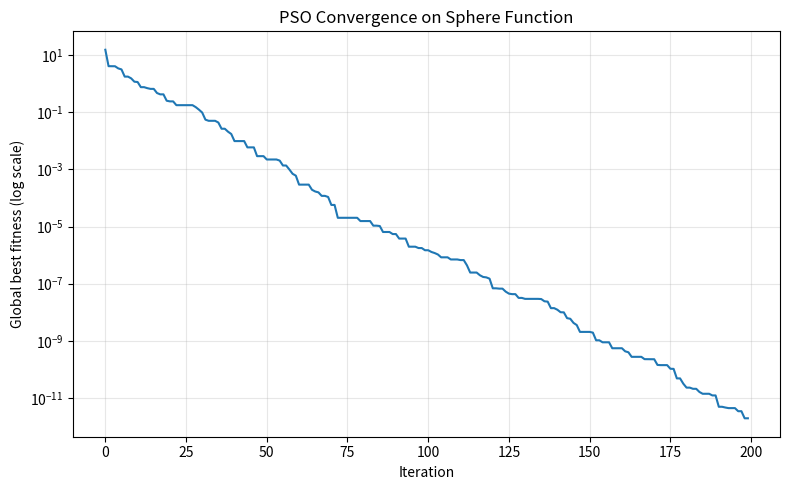

The script that saved this image:
import numpy as np
import matplotlib.pyplot as plt


evaluation_count = 0


def evaluate(x):
    global evaluation_count
    evaluation_count += 1
    return sphere(x)


def evaluate_population(population):
    return np.array([evaluate(ind) for ind in population])


def sphere(x):
    return np.sum(x ** 2)


def run_pso(
    n_dim=10,
    n_particles=50,
    n_iterations=200,
    bounds=(-5.12, 5.12),
    w=0.7,
    c1=1.5,
    c2=1.5,
    v_max=None,
    seed=None,
    verbose=True,
):
    global evaluation_count, evaluation_history

    evaluation_count = 0
    evaluation_history = []

    if seed is not None:
        np.random.seed(seed)

    lo, hi = bounds
    if v_max is None:
        v_max = 0.2 * (hi - lo)

    positions = np.random.uniform(lo, hi, size=(n_particles, n_dim))
    velocities = np.random.uniform(-v_max, v_max, size=(n_particles, n_dim))

    pbest_positions = positions.copy()
    pbest_fitness = evaluate_population(positions)

    gbest_idx = np.argmin(pbest_fitness)
    gbest_position = pbest_positions[gbest_idx].copy()
    gbest_fitness = pbest_fitness[gbest_idx]

    best_history = []
    best_position_history = []

    for it in range(n_iterations):
        r1 = np.random.rand(n_particles, n_dim)
        r2 = np.random.rand(n_particles, n_dim)

        velocities = (
            w * velocities
            + c1 * r1 * (pbest_positions - positions)
            + c2 * r2 * (gbest_position - positions)
        )
        velocities = np.clip(velocities, -v_max, v_max)

        positions = positions + velocities
        positions = np.clip(positions, lo, hi)

        fitness = evaluate_population(positions)

        improved = fitness < pbest_fitness
        pbest_positions[improved] = positions[improved]
        pbest_fitness[improved] = fitness[improved]

        gen_best_idx = np.argmin(pbest_fitness)
        if pbest_fitness[gen_best_idx] < gbest_fitness:
            gbest_fitness = pbest_fitness[gen_best_idx]
            gbest_position = pbest_positions[gen_best_idx].copy()

        best_history.append(gbest_fitness)
        best_position_history.append(gbest_position.copy())
        evaluation_history.append(evaluation_count)

        if verbose and (it % 20 == 0 or it == n_iterations - 1):
            print(f"Iter {it:4d} | Best: {gbest_fitness:.8f}")

    run_pso.evaluation_history = evaluation_history
    return gbest_position, gbest_fitness, best_history, best_position_history


if __name__ == "__main__":
    best_x, best_f, history, best_pos_history = run_pso(
        n_dim=10,
        n_particles=50,
        n_iterations=200,
        bounds=(-5.12, 5.12),
        seed=42,
    )

    print("\n=== Result (PSO) ===")
    print("Best solution x*:", np.round(best_x, 4))
    print("Best fitness f(x*):", best_f)

    plt.figure(figsize=(8, 5))
    plt.plot(history)
    plt.yscale("log")
    plt.xlabel("Iteration")
    plt.ylabel("Global best fitness (log scale)")
    plt.title("PSO Convergence on Sphere Function")
    plt.grid(True, alpha=0.3)
    plt.tight_layout()
    plt.show()
